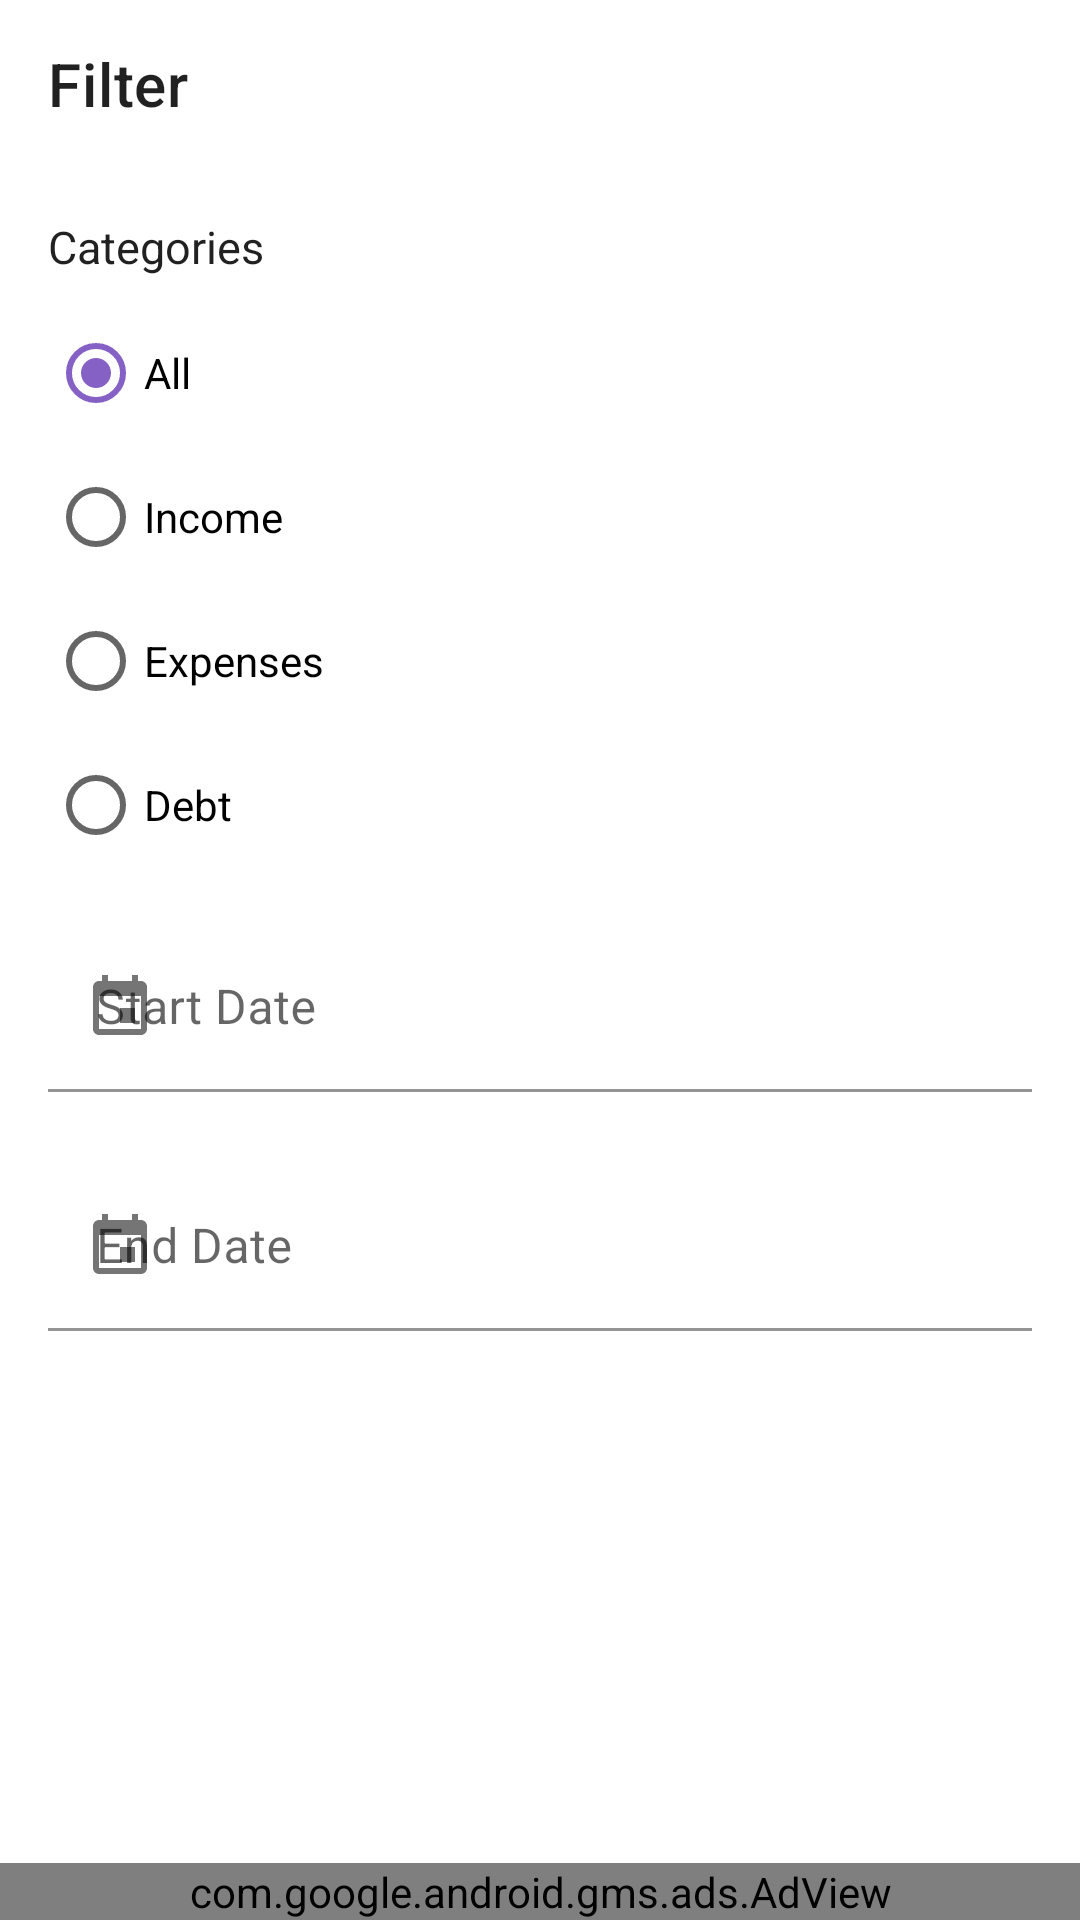

Write the Android layout XML for this screen, with the resource values it uses.
<!-- AndroidManifest.xml: application theme AppTheme -->
<!-- res/layout/activity_filter.xml -->
<?xml version="1.0" encoding="utf-8"?>
<androidx.constraintlayout.widget.ConstraintLayout xmlns:android="http://schemas.android.com/apk/res/android"
        xmlns:tools="http://schemas.android.com/tools"
        xmlns:app="http://schemas.android.com/apk/res-auto"
        android:layout_width="match_parent"
        android:layout_height="match_parent"
        tools:context=".view.activity.filter.FilterActivity">

    <androidx.appcompat.widget.Toolbar
            android:layout_width="0dp"
            android:layout_height="?attr/actionBarSize"
            android:background="@android:color/transparent"
            android:theme="?attr/actionBarTheme"
            android:minHeight="?attr/actionBarSize"
            android:id="@+id/toolbar"
            app:title="@string/filter"
            app:layout_constraintStart_toStartOf="parent"
            app:layout_constraintTop_toTopOf="parent"
            app:layout_constraintEnd_toEndOf="parent"
            android:elevation="0dp" />


    <RadioGroup
            android:layout_width="0dp"
            android:layout_height="wrap_content"
            app:layout_constraintStart_toStartOf="parent"
            android:layout_marginStart="16dp"
            android:layout_marginEnd="16dp"
            app:layout_constraintEnd_toEndOf="parent"
            app:layout_constraintHorizontal_bias="1.0"
            android:id="@+id/rg_category"
            app:layout_constraintTop_toBottomOf="@+id/tv_categories"
            android:layout_marginTop="8dp">

        <RadioButton
                android:text="@string/all"
                android:layout_width="wrap_content"
                android:layout_height="wrap_content"
                android:id="@+id/rb_all"
                android:checked="true" />

        <RadioButton
                android:text="@string/income"
                android:layout_width="wrap_content"
                android:layout_height="wrap_content"
                android:id="@+id/rb_income" />

        <RadioButton
                android:text="@string/expenses"
                android:layout_width="wrap_content"
                android:layout_height="wrap_content"
                android:id="@+id/rb_expense" />

        <RadioButton
                android:text="@string/debt"
                android:layout_width="wrap_content"
                android:layout_height="wrap_content"
                android:id="@+id/rb_debt" />

    </RadioGroup>

    <TextView
            android:text="@string/categories"
            android:textColor="?android:textColorPrimary"
            android:textSize="15sp"
            android:layout_width="wrap_content"
            android:layout_height="wrap_content"
            android:id="@+id/tv_categories"
            app:layout_constraintStart_toStartOf="parent"
            android:layout_marginStart="16dp"
            android:layout_marginTop="16dp"
            app:layout_constraintTop_toBottomOf="@+id/toolbar" />

    <com.google.android.material.textfield.TextInputLayout
            android:layout_width="0dp"
            android:layout_height="wrap_content"
            android:id="@+id/til_start_date"
            android:clickable="true"
            android:focusable="true"
            app:layout_constraintStart_toStartOf="parent"
            android:layout_marginStart="16dp"
            app:layout_constraintEnd_toEndOf="parent"
            app:startIconDrawable="@drawable/ic_baseline_event_24"
            android:layout_marginEnd="16dp"
            app:layout_constraintTop_toBottomOf="@+id/rg_category"
            android:layout_marginTop="16dp">

        <com.google.android.material.textfield.TextInputEditText
                android:id="@+id/et_start_date"
                android:layout_width="match_parent"
                android:layout_height="wrap_content"
                android:hint="@string/start_date"
                android:layout_marginBottom="8dp"
                android:background="@android:color/transparent" />

    </com.google.android.material.textfield.TextInputLayout>

    <com.google.android.material.textfield.TextInputLayout
            android:layout_width="0dp"
            android:layout_height="wrap_content"
            android:id="@+id/til_end_date"
            android:clickable="true"
            android:focusable="true"
            app:layout_constraintStart_toStartOf="parent"
            android:layout_marginStart="16dp"
            app:layout_constraintEnd_toEndOf="parent"
            app:startIconDrawable="@drawable/ic_baseline_event_24"
            android:layout_marginEnd="16dp"
            app:layout_constraintTop_toBottomOf="@+id/til_start_date"
            android:layout_marginTop="16dp">

        <com.google.android.material.textfield.TextInputEditText
                android:id="@+id/et_end_date"
                android:layout_width="match_parent"
                android:layout_height="wrap_content"
                android:hint="@string/end_date"
                android:layout_marginBottom="8dp"
                android:background="@android:color/transparent" />

    </com.google.android.material.textfield.TextInputLayout>

    <com.google.android.gms.ads.AdView
            android:id="@+id/adView"
            android:layout_width="match_parent"
            android:layout_height="wrap_content"
            android:layout_gravity="center_horizontal"
            app:adSize="BANNER"
            app:adUnitId="@string/BANNER_ID"
            app:layout_constraintBottom_toBottomOf="parent"
            app:layout_constraintEnd_toEndOf="parent"
            app:layout_constraintStart_toStartOf="parent" />
</androidx.constraintlayout.widget.ConstraintLayout>
<!-- resources referenced by this layout -->
<resources>
  <!-- drawable ic_baseline_event_24 (drawable) -->
  <vector xmlns:android="http://schemas.android.com/apk/res/android"
          android:width="24dp"
          android:height="24dp"
          android:viewportWidth="24"
          android:viewportHeight="24"
          android:tint="?attr/colorControlNormal">
      <path
              android:fillColor="@android:color/white"
              android:pathData="M17,12h-5v5h5v-5zM16,1v2L8,3L8,1L6,1v2L5,3c-1.11,0 -1.99,0.9 -1.99,2L3,19c0,1.1 0.89,2 2,2h14c1.1,0 2,-0.9 2,-2L21,5c0,-1.1 -0.9,-2 -2,-2h-1L18,1h-2zM19,19L5,19L5,8h14v11z" />
  </vector>
  <string name="BANNER_ID" translatable="false">ca-app-pub-2987316684275669/2868735178</string>
  <string name="all">All</string>
  <string name="categories">Categories</string>
  <string name="debt">Debt</string>
  <string name="end_date">End Date</string>
  <string name="expenses">Expenses</string>
  <string name="filter">Filter</string>
  <string name="income">Income</string>
  <string name="start_date">Start Date</string>
  <style name="AppTheme" parent="Theme.MaterialComponents.DayNight.NoActionBar">
          
          <item name="colorPrimary">@color/colorPrimary</item>
          <item name="colorPrimaryDark">@color/colorPrimaryDark</item>
          <item name="colorAccent">@color/colorAccent</item>
      </style>
  <color name="colorPrimary">#673ab7</color>
  <color name="colorPrimaryDark">#482880</color>
  <color name="colorAccent">#8561c5</color>
</resources>
